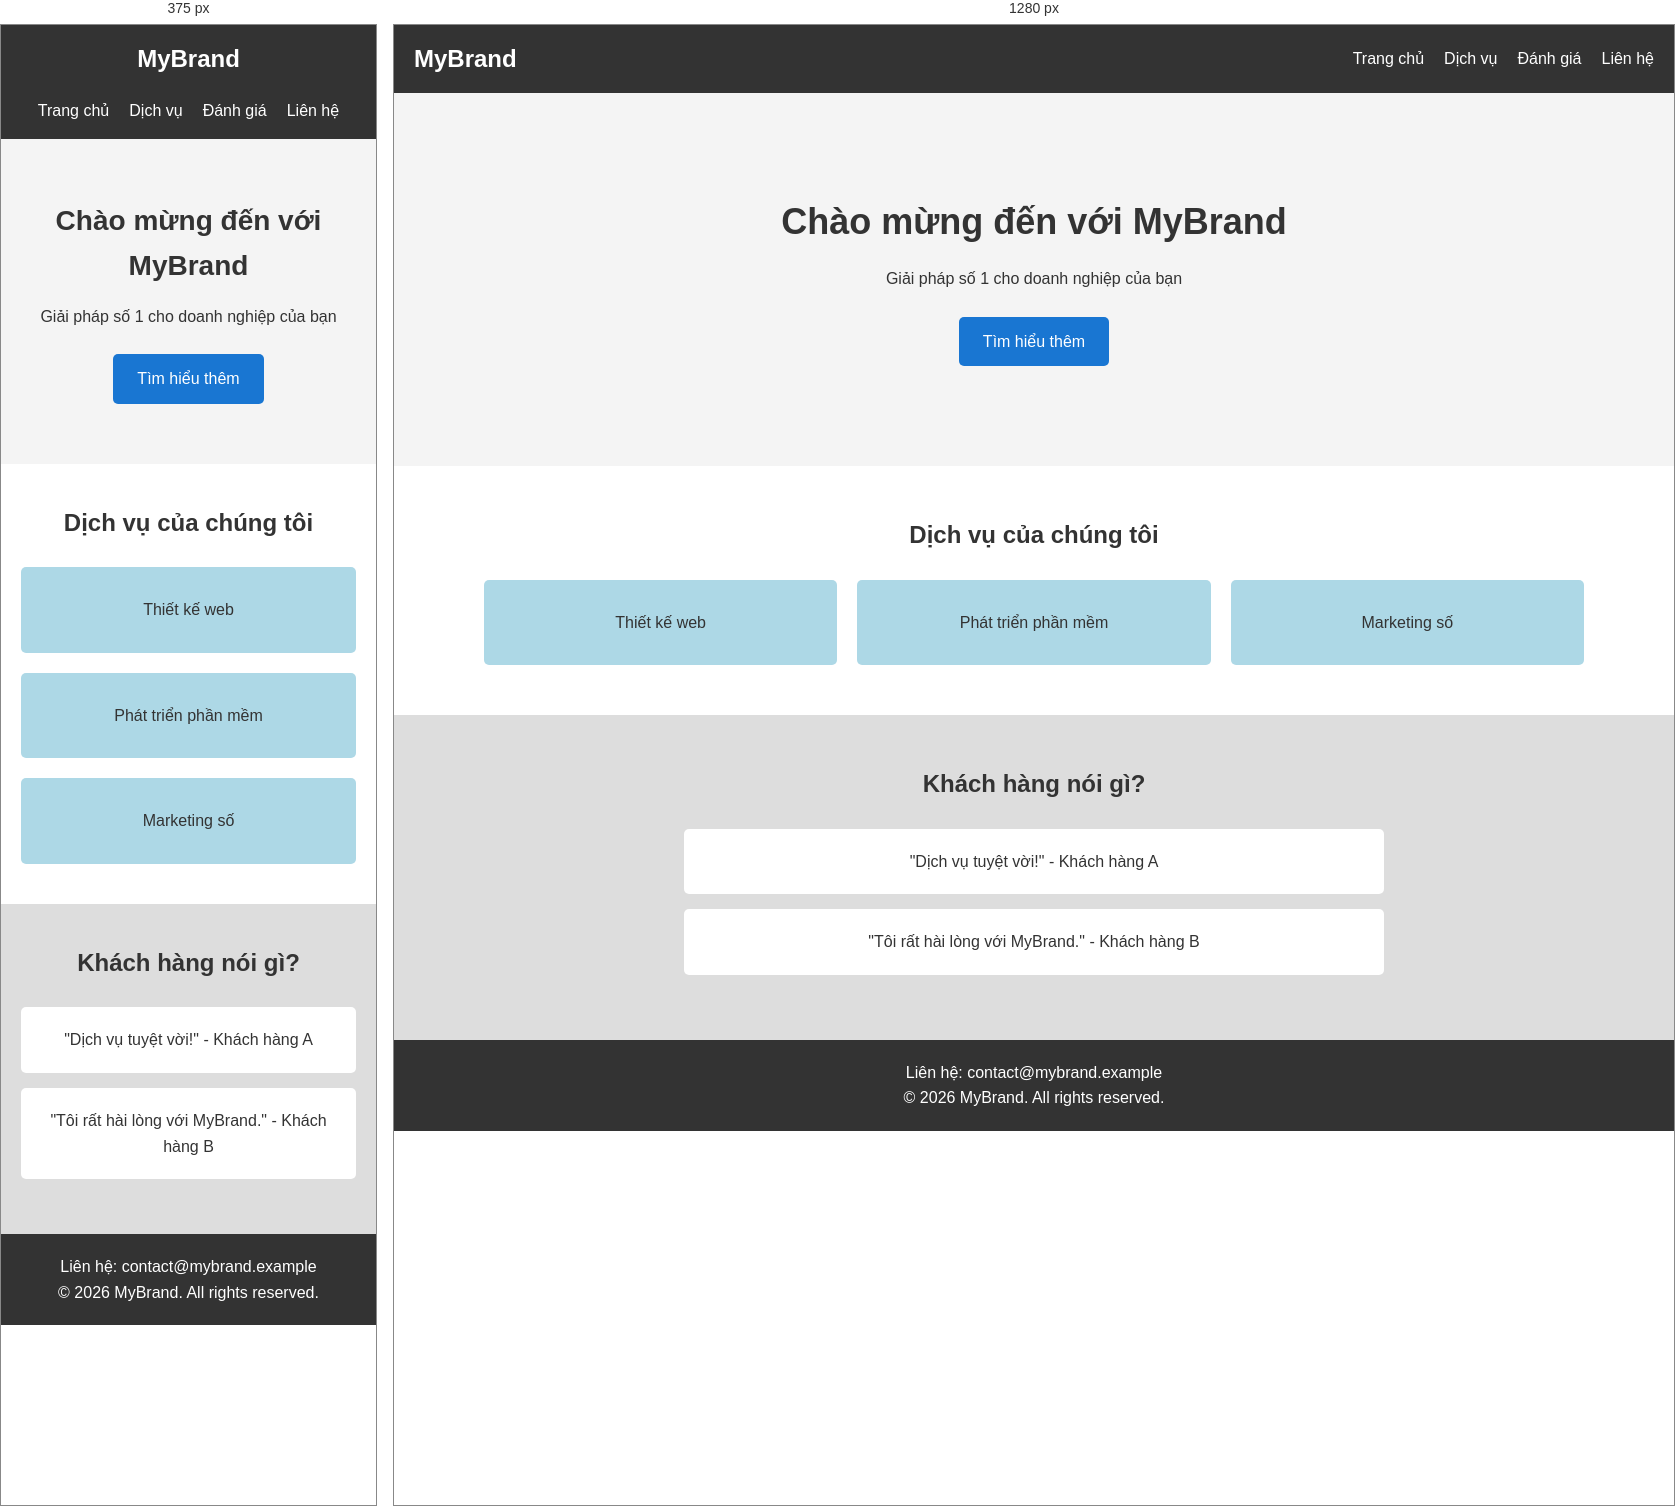
Rendered at 375 px and 1280 px, left to right.

<!-- file: index.html -->
<!DOCTYPE html>
<html lang="vi">
<head>
    <meta charset="UTF-8">
    <meta name="viewport" content="width=device-width, initial-scale=1.0">
    <title>Landing Page Responsive</title>
    <link rel="stylesheet" href="style.css">
</head>
<body>
    <header class="header">
        <div class="logo">MyBrand</div>
        <nav class="nav">
            <ul>
                <li><a href="#home">Trang chủ</a></li>
                <li><a href="#services">Dịch vụ</a></li>
                <li><a href="#reviews">Đánh giá</a></li>
                <li><a href="#contact">Liên hệ</a></li>
            </ul>
        </nav>
    </header>

    <section id="home" class="hero">
        <h1>Chào mừng đến với MyBrand</h1>
        <p>Giải pháp số 1 cho doanh nghiệp của bạn</p>
        <a href="#services" class="btn">Tìm hiểu thêm</a>
    </section>

    <section id="services" class="services">
        <h2>Dịch vụ của chúng tôi</h2>
        <div class="service-container">
            <div class="service">Thiết kế web</div>
            <div class="service">Phát triển phần mềm</div>
            <div class="service">Marketing số</div>
        </div>
    </section>

    <section id="reviews" class="testimonials">
        <h2>Khách hàng nói gì?</h2>
        <div class="testimonial">
            "Dịch vụ tuyệt vời!" - Khách hàng A
        </div>
        <div class="testimonial">
            "Tôi rất hài lòng với MyBrand." - Khách hàng B
        </div>
    </section>

    <footer id="contact" class="footer">
        <p>Liên hệ: contact@mybrand.example</p>
        <p>&copy; 2026 MyBrand. All rights reserved.</p>
    </footer>
</body>
</html>

/* @media block from style.css */
@media (max-width: 768px) {
    .header {
        flex-direction: column;
    }

    .nav ul {
        justify-content: center;
        gap: 10px 20px;
    }

    .hero {
        padding: 60px 20px;
    }

    .hero h1 {
        font-size: 28px;
    }

    .service-container {
        grid-template-columns: 1fr;
    }

    .services,
    .testimonials {
        padding: 40px 20px;
    }
}